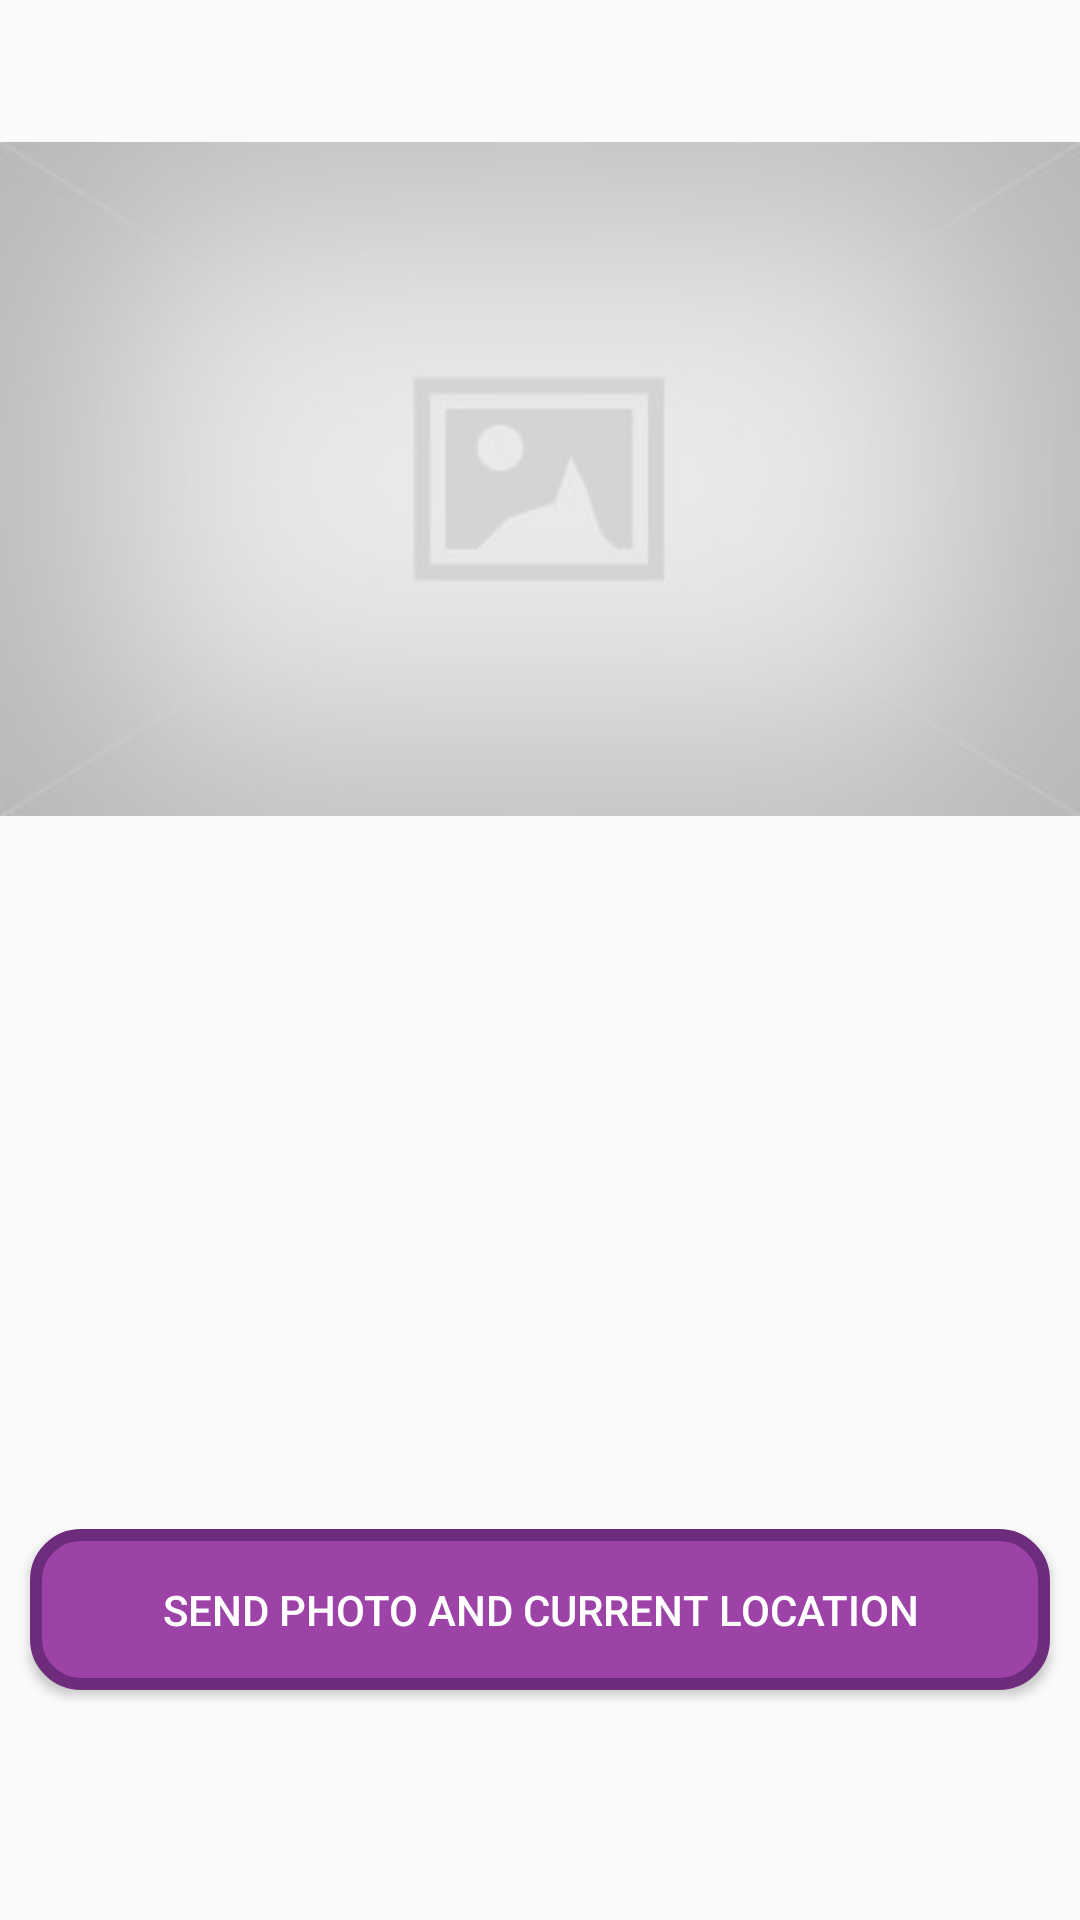

Android layout source for this screen:
<!-- AndroidManifest.xml: application theme AppTheme -->
<!-- res/layout/activity_logged_in2.xml -->
<?xml version="1.0" encoding="utf-8"?>
<androidx.constraintlayout.widget.ConstraintLayout xmlns:android="http://schemas.android.com/apk/res/android"
    xmlns:app="http://schemas.android.com/apk/res-auto"
    xmlns:tools="http://schemas.android.com/tools"
    android:layout_width="match_parent"
    android:layout_height="match_parent"
    tools:context=".LoggedIn">


    <ImageView
        android:id="@+id/captured_image"
        android:layout_width="0dp"
        android:layout_height="0dp"
        app:layout_constraintBottom_toTopOf="@+id/guideline10"
        app:layout_constraintEnd_toEndOf="parent"
        app:layout_constraintHorizontal_bias="0.5"
        app:layout_constraintStart_toStartOf="parent"
        app:layout_constraintTop_toTopOf="parent"
        app:srcCompat="@drawable/placeholder" />

    <Button
        android:id="@+id/send_btn"
        android:layout_width="0dp"
        android:layout_height="0dp"
        android:layout_marginRight="10sp"
        android:layout_marginLeft="10sp"
        android:background="@drawable/button_bg"
        android:text="Send Photo and Current Location"
        android:textColor="#fff"
        app:layout_constraintBottom_toTopOf="@id/guideline18"
        app:layout_constraintEnd_toEndOf="parent"
        app:layout_constraintStart_toStartOf="parent"
        app:layout_constraintTop_toBottomOf="@+id/place_name" />

    <androidx.constraintlayout.widget.Guideline
        android:id="@+id/guideline17"
        android:layout_width="wrap_content"
        android:layout_height="wrap_content"
        android:orientation="horizontal"
        app:layout_constraintGuide_percent="0.65" />

    <androidx.constraintlayout.widget.Guideline
        android:id="@+id/guideline18"
        android:layout_width="wrap_content"
        android:layout_height="wrap_content"
        android:orientation="horizontal"
        app:layout_constraintGuide_percent="0.88" />

    <EditText
        android:id="@+id/place_name"
        style="@style/input_style"
        android:layout_width="0dp"
        android:layout_height="0dp"
        android:ems="10"
        android:gravity="center"
        android:layout_margin="20sp"
        android:visibility="invisible"
        android:hint="Enter Place Name Here"
        android:inputType="textPersonName"
        app:layout_constraintBottom_toTopOf="@+id/send_btn"
        app:layout_constraintEnd_toEndOf="parent"
        app:layout_constraintStart_toStartOf="parent"
        app:layout_constraintTop_toTopOf="@+id/guideline17" />

    <androidx.constraintlayout.widget.Guideline
        android:id="@+id/guideline10"
        android:layout_width="wrap_content"
        android:layout_height="wrap_content"
        android:orientation="horizontal"
        app:layout_constraintGuide_percent="0.4991708" />
</androidx.constraintlayout.widget.ConstraintLayout>
<!-- resources referenced by this layout -->
<resources>
  <!-- drawable button_bg (drawable) -->
  <?xml version="1.0" encoding="utf-8"?>
  <shape xmlns:android="http://schemas.android.com/apk/res/android">
  
      <corners
          android:radius="15dp"
          />
      <stroke
          android:width="4dp"
          android:color="@color/colorPrimaryDark"
          />
  
      <solid
          android:color="@color/colorPrimary"
          />
  
  </shape>
  <!-- drawable placeholder: jpg bitmap (drawable-v24, 6089 bytes) -->
  <style name="input_style">
          <item name="android:background">@drawable/input_style</item>
          <item name="android:padding">10dp</item>
          <item name="android:gravity">center</item>
      </style>
  <style name="AppTheme" parent="Theme.AppCompat.Light.DarkActionBar">
          
          <item name="colorPrimary">@color/colorPrimary</item>
          <item name="colorPrimaryDark">@color/colorPrimaryDark</item>
          <item name="colorAccent">@color/colorAccent</item>
      </style>
  <color name="colorPrimaryDark">#6D2D7C</color>
  <color name="colorPrimary">#9D43A8</color>
  <!-- drawable input_style (drawable) -->
  <?xml version="1.0" encoding="utf-8"?>
  <shape xmlns:android="http://schemas.android.com/apk/res/android">
  
  <stroke
      android:width=".75dp"
      android:color="#EE62D162"
      />
      <padding
          android:top="5dp"
          android:bottom="5dp"
          android:left="5dp"
          android:right="5dp"
          />
  
      <corners
          android:radius="10dp"
          />
  
      <gradient
          android:startColor="#EEEAEA"
          android:endColor="#EEEAEA"
          />
  </shape>
  <color name="colorAccent">#D81B60</color>
</resources>
